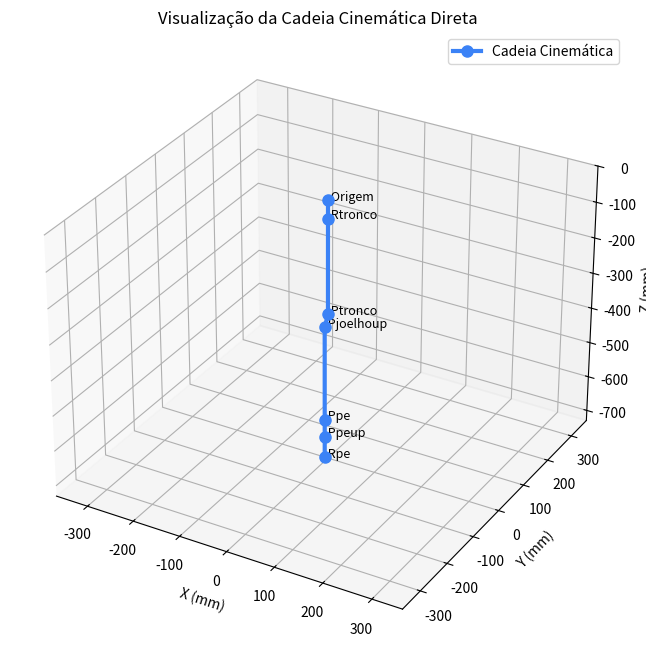

Write the Python code that produced this figure.
import numpy as np
import matplotlib.pyplot as plt
from mpl_toolkits.mplot3d import Axes3D

# Parâmetros de entrada
roll_tronco_deg = 0
pitch_tronco_deg = 10
roll_pe_deg = 0
pitch_pe_deg = 0

# Conversão para radianos
roll_tronco = np.deg2rad(roll_tronco_deg)
pitch_tronco = np.deg2rad(pitch_tronco_deg)
roll_pe = np.deg2rad(roll_pe_deg)
pitch_pe = np.deg2rad(pitch_pe_deg)

# Definição das matrizes de transformação homogênea
# Cada matriz representa a transformação do frame atual para o próximo
def get_matrices():
    Rtronco = np.array([
        [1, 0, 0, 0],
        [0, np.cos(roll_tronco), -np.sin(roll_tronco), 0],
        [0, np.sin(roll_tronco), np.cos(roll_tronco), -50],
        [0, 0, 0, 1],
    ])

    Ptronco = np.array([
        [np.cos(pitch_tronco), 0, np.sin(pitch_tronco), 0],
        [0, 1, 0, 0],
        [-np.sin(pitch_tronco), 0, np.cos(pitch_tronco), -265],
        [0, 0, 0, 1],
    ])

    Pjoelhoup = np.array([
        [np.cos(-pitch_tronco), 0, np.sin(-pitch_tronco), 0],
        [0, 1, 0, 0],
        [-np.sin(-pitch_tronco), 0, np.cos(-pitch_tronco), -40],
        [0, 0, 0, 1],
    ])

    Ppe = np.array([
        [np.cos(pitch_pe), 0, np.sin(pitch_pe), 0],
        [0, 1, 0, 0],
        [-np.sin(pitch_pe), 0, np.cos(pitch_pe), -265],
        [0, 0, 0, 1],
    ])

    Ppeup = np.array([
        [np.cos(-pitch_pe), 0, np.sin(-pitch_pe), 0],
        [0, 1, 0, 0],
        [-np.sin(-pitch_pe), 0, np.cos(-pitch_pe), -50],
        [0, 0, 0, 1],
    ])

    Rpe = np.array([
        [1, 0, 0, 0],
        [0, np.cos(roll_pe), -np.sin(roll_pe), 0],
        [0, np.sin(roll_pe), np.cos(roll_pe), -60.7],
        [0, 0, 0, 1],
    ])
    return [Rtronco, Ptronco, Pjoelhoup, Ppe, Ppeup, Rpe]

matrices = get_matrices()
labels = ['Origem', 'Rtronco', 'Ptronco', 'Pjoelhoup', 'Ppe', 'Ppeup', 'Rpe']

# Calculando as posições globais (Cinemática Direta acumulada)
points = [np.array([0, 0, 0, 1])] # Ponto inicial na origem
T_cum = np.eye(4)

for M in matrices:
    T_cum = T_cum @ M
    points.append(T_cum @ np.array([0, 0, 0, 1]))

# Extraindo X, Y, Z para o plot
points = np.array(points)
x, y, z = points[:, 0], points[:, 1], points[:, 2]

# Plot 3D
fig = plt.figure(figsize=(10, 8))
ax = fig.add_subplot(111, projection='3d')

# Desenha os segmentos da "perna/haste"
ax.plot(x, y, z, '-o', markersize=8, linewidth=3, color='#3b82f6', label='Cadeia Cinemática')

# Adiciona as labels em cada junta
for i, txt in enumerate(labels):
    ax.text(x[i], y[i], z[i], f' {txt}', size=9, zorder=1)

ax.set_xlabel('X (mm)')
ax.set_ylabel('Y (mm)')
ax.set_zlabel('Z (mm)')
ax.set_title('Visualização da Cadeia Cinemática Direta')

# Ajuste de escala igual para não distorcer a geometria
max_range = np.array([x.max()-x.min(), y.max()-y.min(), z.max()-z.min()]).max() / 2.0
mid_x, mid_y, mid_z = (x.max()+x.min())/2, (y.max()+y.min())/2, (z.max()+z.min())/2
ax.set_xlim(mid_x - max_range, mid_x + max_range)
ax.set_ylim(mid_y - max_range, mid_y + max_range)
ax.set_zlim(mid_z - max_range, mid_z + max_range)

plt.legend()
plt.show()
